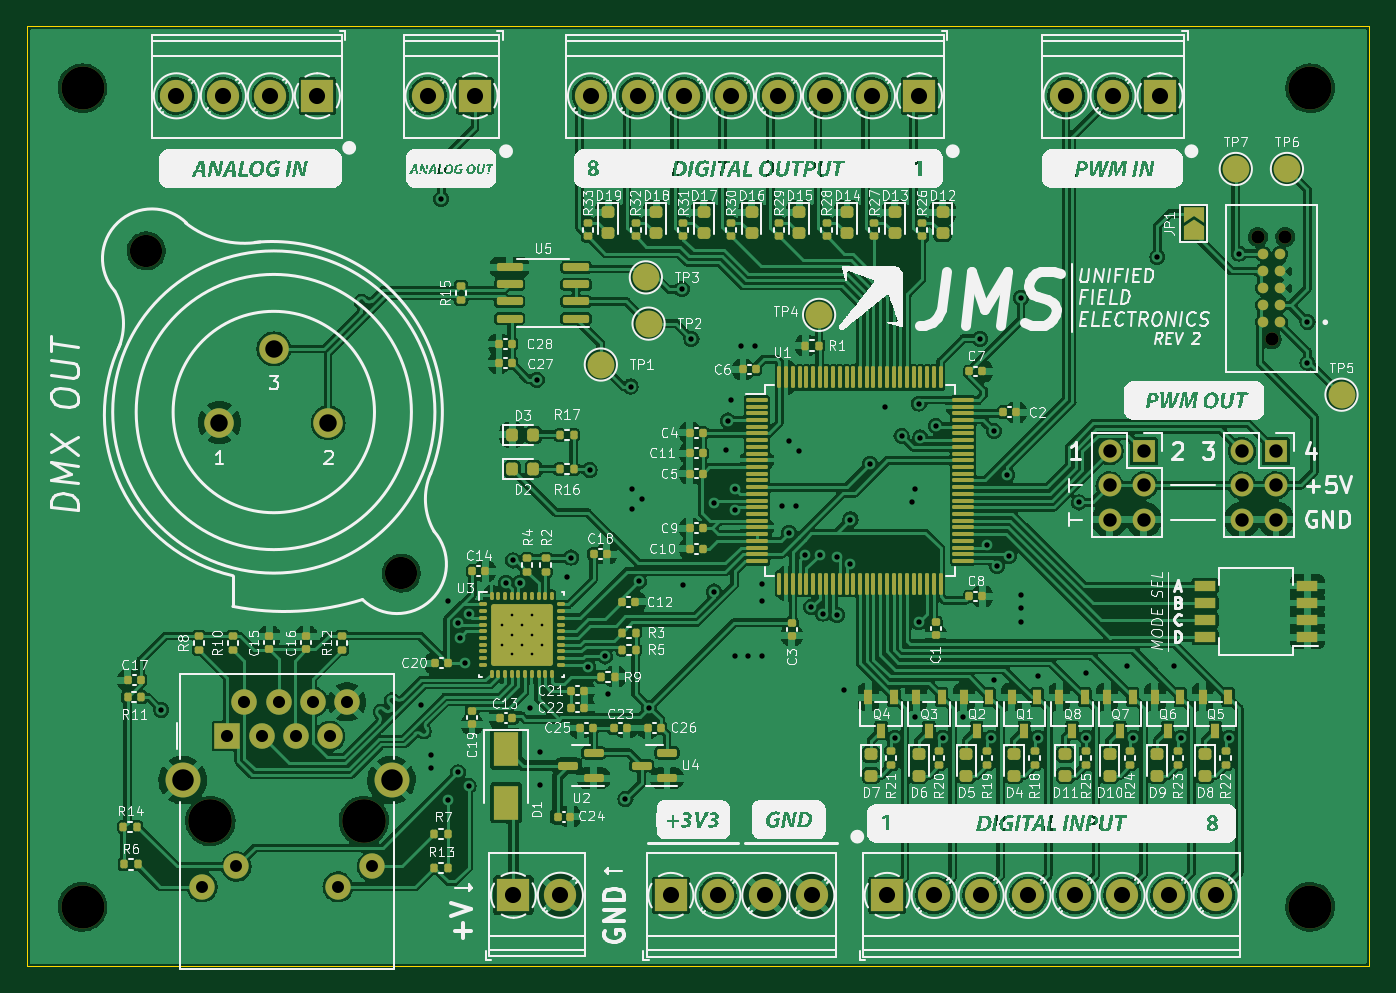
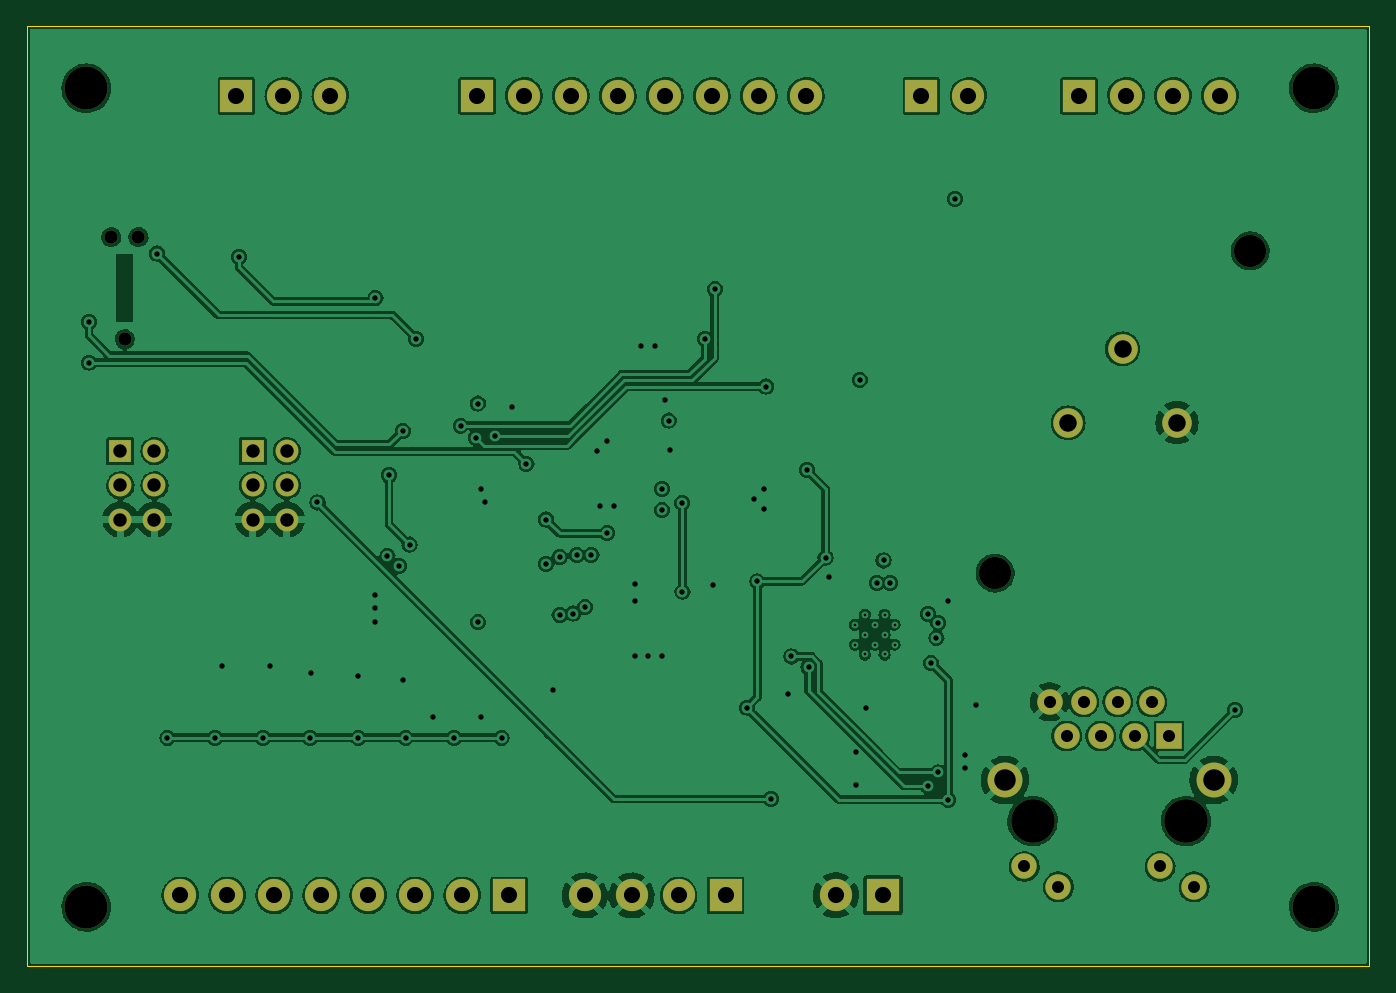
Circuit board: 11 layer files. Board 100.0 x 70.0 mm.
- bottom_copper: jms_ufe_controller-B_Cu.gbl (247312 bytes)
- bottom_mask: jms_ufe_controller-B_Mask.gbs (2827 bytes)
- paste: jms_ufe_controller-B_Paste.gbp (622 bytes)
- bottom_silk: jms_ufe_controller-B_Silkscreen.gbo (2831 bytes)
- outline: jms_ufe_controller-Edge_Cuts.gm1 (769 bytes)
- top_copper: jms_ufe_controller-F_Cu.gtl (559409 bytes)
- top_mask: jms_ufe_controller-F_Mask.gts (15796 bytes)
- paste: jms_ufe_controller-F_Paste.gtp (16052 bytes)
- top_silk: jms_ufe_controller-F_Silkscreen.gto (274769 bytes)
- drill: jms_ufe_controller-NPTH.drl (750 bytes)
- drill: jms_ufe_controller-PTH.drl (3966 bytes)

=== bottom_copper: jms_ufe_controller-B_Cu.gbl (247312 bytes, source omitted) ===
=== bottom_mask: jms_ufe_controller-B_Mask.gbs ===
G04 #@! TF.GenerationSoftware,KiCad,Pcbnew,(6.0.10)*
G04 #@! TF.CreationDate,2023-05-06T14:56:35+10:00*
G04 #@! TF.ProjectId,jms_ufe_controller,6a6d735f-7566-4655-9f63-6f6e74726f6c,rev?*
G04 #@! TF.SameCoordinates,Original*
G04 #@! TF.FileFunction,Soldermask,Bot*
G04 #@! TF.FilePolarity,Negative*
%FSLAX46Y46*%
G04 Gerber Fmt 4.6, Leading zero omitted, Abs format (unit mm)*
G04 Created by KiCad (PCBNEW (6.0.10)) date 2023-05-06 14:56:35*
%MOMM*%
%LPD*%
G01*
G04 APERTURE LIST*
%ADD10R,2.400000X2.400000*%
%ADD11C,2.400000*%
%ADD12C,3.200000*%
%ADD13R,1.700000X1.700000*%
%ADD14O,1.700000X1.700000*%
%ADD15C,2.200000*%
%ADD16C,3.250000*%
%ADD17C,2.600000*%
%ADD18C,1.890000*%
%ADD19R,1.900000X1.900000*%
%ADD20C,1.900000*%
%ADD21C,0.991000*%
G04 APERTURE END LIST*
D10*
X166479318Y-55168783D03*
D11*
X162979318Y-55168783D03*
X159479318Y-55168783D03*
X155979318Y-55168783D03*
X152479318Y-55168783D03*
X148979318Y-55168783D03*
X145479318Y-55168783D03*
X141979318Y-55168783D03*
X188577318Y-114728000D03*
X185077318Y-114728000D03*
X181577318Y-114728000D03*
X178077318Y-114728000D03*
X174577318Y-114728000D03*
X171077318Y-114728000D03*
X167577318Y-114728000D03*
D10*
X164077318Y-114728000D03*
X147963318Y-114728783D03*
D11*
X151463318Y-114728783D03*
X154963318Y-114728783D03*
X158463318Y-114728783D03*
D10*
X136234800Y-114714400D03*
D11*
X139734800Y-114714400D03*
D10*
X133373318Y-55168783D03*
D11*
X129873318Y-55168783D03*
X177399318Y-55168783D03*
X180899318Y-55168783D03*
D10*
X184399318Y-55168783D03*
X121633318Y-55168783D03*
D11*
X118133318Y-55168783D03*
X114633318Y-55168783D03*
X111133318Y-55168783D03*
D12*
X195580000Y-54610000D03*
D13*
X193040518Y-81646783D03*
D14*
X190500518Y-81646783D03*
X193040518Y-84186783D03*
X190500518Y-84186783D03*
X193040518Y-86726783D03*
X190500518Y-86726783D03*
D12*
X104140000Y-54610000D03*
X195580000Y-115570000D03*
D11*
X108887925Y-66720900D03*
X127887925Y-90720900D03*
D15*
X114337925Y-79520900D03*
X122437925Y-79520900D03*
X118387925Y-74020900D03*
D16*
X113665000Y-109190000D03*
X125095000Y-109190000D03*
D17*
X127155000Y-106140000D03*
X111605000Y-106140000D03*
D18*
X125705000Y-112570000D03*
X123165000Y-114090000D03*
X115595000Y-112570000D03*
X113055000Y-114090000D03*
D19*
X114935000Y-102850000D03*
D20*
X116205000Y-100310000D03*
X117475000Y-102850000D03*
X118745000Y-100310000D03*
X120015000Y-102850000D03*
X121285000Y-100310000D03*
X122555000Y-102850000D03*
X123825000Y-100310000D03*
D12*
X104140000Y-115570000D03*
D21*
X191694800Y-65684400D03*
X192709800Y-73304400D03*
X193724800Y-65684400D03*
D13*
X183185318Y-81646783D03*
D14*
X180645318Y-81646783D03*
X183185318Y-84186783D03*
X180645318Y-84186783D03*
X183185318Y-86726783D03*
X180645318Y-86726783D03*
M02*

=== paste: jms_ufe_controller-B_Paste.gbp ===
G04 #@! TF.GenerationSoftware,KiCad,Pcbnew,(6.0.10)*
G04 #@! TF.CreationDate,2023-05-06T14:56:34+10:00*
G04 #@! TF.ProjectId,jms_ufe_controller,6a6d735f-7566-4655-9f63-6f6e74726f6c,rev?*
G04 #@! TF.SameCoordinates,Original*
G04 #@! TF.FileFunction,Paste,Bot*
G04 #@! TF.FilePolarity,Positive*
%FSLAX46Y46*%
G04 Gerber Fmt 4.6, Leading zero omitted, Abs format (unit mm)*
G04 Created by KiCad (PCBNEW (6.0.10)) date 2023-05-06 14:56:34*
%MOMM*%
%LPD*%
G01*
G04 APERTURE LIST*
%ADD10C,2.200000*%
G04 APERTURE END LIST*
D10*
X114337925Y-79520900D03*
X122437925Y-79520900D03*
X118387925Y-74020900D03*
M02*

=== bottom_silk: jms_ufe_controller-B_Silkscreen.gbo ===
G04 #@! TF.GenerationSoftware,KiCad,Pcbnew,(6.0.10)*
G04 #@! TF.CreationDate,2023-05-06T14:56:35+10:00*
G04 #@! TF.ProjectId,jms_ufe_controller,6a6d735f-7566-4655-9f63-6f6e74726f6c,rev?*
G04 #@! TF.SameCoordinates,Original*
G04 #@! TF.FileFunction,Legend,Bot*
G04 #@! TF.FilePolarity,Positive*
%FSLAX46Y46*%
G04 Gerber Fmt 4.6, Leading zero omitted, Abs format (unit mm)*
G04 Created by KiCad (PCBNEW (6.0.10)) date 2023-05-06 14:56:35*
%MOMM*%
%LPD*%
G01*
G04 APERTURE LIST*
%ADD10R,2.400000X2.400000*%
%ADD11C,2.400000*%
%ADD12C,3.200000*%
%ADD13R,1.700000X1.700000*%
%ADD14O,1.700000X1.700000*%
%ADD15C,2.200000*%
%ADD16C,3.250000*%
%ADD17C,2.600000*%
%ADD18C,1.890000*%
%ADD19R,1.900000X1.900000*%
%ADD20C,1.900000*%
%ADD21C,0.991000*%
G04 APERTURE END LIST*
%LPC*%
D10*
X166479318Y-55168783D03*
D11*
X162979318Y-55168783D03*
X159479318Y-55168783D03*
X155979318Y-55168783D03*
X152479318Y-55168783D03*
X148979318Y-55168783D03*
X145479318Y-55168783D03*
X141979318Y-55168783D03*
X188577318Y-114728000D03*
X185077318Y-114728000D03*
X181577318Y-114728000D03*
X178077318Y-114728000D03*
X174577318Y-114728000D03*
X171077318Y-114728000D03*
X167577318Y-114728000D03*
D10*
X164077318Y-114728000D03*
X147963318Y-114728783D03*
D11*
X151463318Y-114728783D03*
X154963318Y-114728783D03*
X158463318Y-114728783D03*
D10*
X136234800Y-114714400D03*
D11*
X139734800Y-114714400D03*
D10*
X133373318Y-55168783D03*
D11*
X129873318Y-55168783D03*
X177399318Y-55168783D03*
X180899318Y-55168783D03*
D10*
X184399318Y-55168783D03*
X121633318Y-55168783D03*
D11*
X118133318Y-55168783D03*
X114633318Y-55168783D03*
X111133318Y-55168783D03*
D12*
X195580000Y-54610000D03*
D13*
X193040518Y-81646783D03*
D14*
X190500518Y-81646783D03*
X193040518Y-84186783D03*
X190500518Y-84186783D03*
X193040518Y-86726783D03*
X190500518Y-86726783D03*
D12*
X104140000Y-54610000D03*
X195580000Y-115570000D03*
D11*
X108887925Y-66720900D03*
X127887925Y-90720900D03*
D15*
X114337925Y-79520900D03*
X122437925Y-79520900D03*
X118387925Y-74020900D03*
D16*
X113665000Y-109190000D03*
X125095000Y-109190000D03*
D17*
X127155000Y-106140000D03*
X111605000Y-106140000D03*
D18*
X125705000Y-112570000D03*
X123165000Y-114090000D03*
X115595000Y-112570000D03*
X113055000Y-114090000D03*
D19*
X114935000Y-102850000D03*
D20*
X116205000Y-100310000D03*
X117475000Y-102850000D03*
X118745000Y-100310000D03*
X120015000Y-102850000D03*
X121285000Y-100310000D03*
X122555000Y-102850000D03*
X123825000Y-100310000D03*
D12*
X104140000Y-115570000D03*
D21*
X191694800Y-65684400D03*
X192709800Y-73304400D03*
X193724800Y-65684400D03*
D13*
X183185318Y-81646783D03*
D14*
X180645318Y-81646783D03*
X183185318Y-84186783D03*
X180645318Y-84186783D03*
X183185318Y-86726783D03*
X180645318Y-86726783D03*
M02*

=== outline: jms_ufe_controller-Edge_Cuts.gm1 ===
G04 #@! TF.GenerationSoftware,KiCad,Pcbnew,(6.0.10)*
G04 #@! TF.CreationDate,2023-05-06T14:56:35+10:00*
G04 #@! TF.ProjectId,jms_ufe_controller,6a6d735f-7566-4655-9f63-6f6e74726f6c,rev?*
G04 #@! TF.SameCoordinates,Original*
G04 #@! TF.FileFunction,Profile,NP*
%FSLAX46Y46*%
G04 Gerber Fmt 4.6, Leading zero omitted, Abs format (unit mm)*
G04 Created by KiCad (PCBNEW (6.0.10)) date 2023-05-06 14:56:35*
%MOMM*%
%LPD*%
G01*
G04 APERTURE LIST*
G04 #@! TA.AperFunction,Profile*
%ADD10C,0.100000*%
G04 #@! TD*
G04 APERTURE END LIST*
D10*
X100000000Y-50000000D02*
X200000000Y-50000000D01*
X200000000Y-50000000D02*
X200000000Y-120000000D01*
X200000000Y-120000000D02*
X100000000Y-120000000D01*
X100000000Y-120000000D02*
X100000000Y-50000000D01*
M02*

=== top_copper: jms_ufe_controller-F_Cu.gtl (559409 bytes, source omitted) ===
=== top_mask: jms_ufe_controller-F_Mask.gts (15796 bytes, source omitted) ===
=== paste: jms_ufe_controller-F_Paste.gtp (16052 bytes, source omitted) ===
=== top_silk: jms_ufe_controller-F_Silkscreen.gto (274769 bytes, source omitted) ===
=== drill: jms_ufe_controller-NPTH.drl ===
M48
; DRILL file {KiCad (6.0.10)} date Sat May  6 14:56:49 2023
; FORMAT={-:-/ absolute / metric / decimal}
; #@! TF.CreationDate,2023-05-06T14:56:49+10:00
; #@! TF.GenerationSoftware,Kicad,Pcbnew,(6.0.10)
; #@! TF.FileFunction,NonPlated,1,4,NPTH
FMAT,2
METRIC
; #@! TA.AperFunction,NonPlated,NPTH,ComponentDrill
T1C0.991
; #@! TA.AperFunction,NonPlated,NPTH,ComponentDrill
T2C2.400
; #@! TA.AperFunction,NonPlated,NPTH,ComponentDrill
T3C3.200
; #@! TA.AperFunction,NonPlated,NPTH,ComponentDrill
T4C3.250
%
G90
G05
T1
X191.695Y-65.684
X192.71Y-73.304
X193.725Y-65.684
T2
X108.888Y-66.721
X127.888Y-90.721
T3
X104.14Y-54.61
X104.14Y-115.57
X195.58Y-54.61
X195.58Y-115.57
T4
X113.665Y-109.19
X125.095Y-109.19
T0
M30

=== drill: jms_ufe_controller-PTH.drl ===
M48
; DRILL file {KiCad (6.0.10)} date Sat May  6 14:56:49 2023
; FORMAT={-:-/ absolute / metric / decimal}
; #@! TF.CreationDate,2023-05-06T14:56:49+10:00
; #@! TF.GenerationSoftware,Kicad,Pcbnew,(6.0.10)
; #@! TF.FileFunction,Plated,1,4,PTH
FMAT,2
METRIC
; #@! TA.AperFunction,Plated,PTH,ComponentDrill
T1C0.200
; #@! TA.AperFunction,Plated,PTH,ViaDrill
T2C0.400
; #@! TA.AperFunction,Plated,PTH,ComponentDrill
T3C0.890
; #@! TA.AperFunction,Plated,PTH,ComponentDrill
T4C0.900
; #@! TA.AperFunction,Plated,PTH,ComponentDrill
T5C1.000
; #@! TA.AperFunction,Plated,PTH,ComponentDrill
T6C1.200
; #@! TA.AperFunction,Plated,PTH,ComponentDrill
T7C1.300
; #@! TA.AperFunction,Plated,PTH,ComponentDrill
T8C1.600
%
G90
G05
T1
X135.375Y-94.561
X135.375Y-96.041
X136.115Y-93.821
X136.115Y-95.301
X136.115Y-96.781
X136.855Y-94.561
X136.855Y-96.041
X137.595Y-93.821
X137.595Y-95.301
X137.595Y-96.781
X138.335Y-94.561
X138.335Y-96.041
T2
X110.007Y-100.914
X129.337Y-100.533
X130.099Y-104.253
X130.099Y-105.269
X130.861Y-62.851
X131.369Y-107.594
X131.369Y-92.823
X132.118Y-94.407
X132.131Y-105.562
X132.258Y-95.529
X132.639Y-97.434
X132.893Y-93.775
X132.893Y-106.578
X135.687Y-91.465
X136.195Y-89.775
X136.703Y-91.465
X137.465Y-100.736
X137.973Y-76.313
X138.227Y-104.038
X138.227Y-106.539
X140.259Y-91.045
X140.513Y-89.56
X141.783Y-97.726
X141.91Y-83.044
X143.053Y-96.926
X143.307Y-99.72
X144.577Y-107.555
X144.958Y-76.821
X145.085Y-84.441
X145.085Y-85.965
X145.593Y-91.338
X145.847Y-85.203
X146.355Y-100.736
X148.768Y-69.582
X148.895Y-91.592
X149.493Y-73.265
X151.177Y-92.096
X151.181Y-85.496
X152.07Y-81.559
X152.197Y-79.361
X152.451Y-77.837
X152.705Y-84.441
X152.705Y-86.044
X152.705Y-96.887
X153.213Y-73.773
X153.721Y-96.887
X154.229Y-73.773
X154.737Y-91.553
X154.737Y-92.823
X154.737Y-96.887
X156.261Y-85.711
X156.769Y-80.885
X156.769Y-87.743
X157.277Y-85.711
X157.531Y-81.647
X157.956Y-89.362
X158.424Y-93.266
X159.055Y-89.362
X159.309Y-93.731
X160.325Y-89.521
X160.325Y-93.839
X160.833Y-99.427
X161.341Y-86.727
X161.341Y-90.029
X162.798Y-82.595
X163.881Y-78.345
X164.643Y-102.983
X165.151Y-80.504
X165.913Y-85.457
X166.167Y-84.441
X166.167Y-101.459
X166.421Y-94.386
X166.421Y-78.091
X166.548Y-80.62
X167.691Y-79.742
X168.199Y-102.983
X169.723Y-101.459
X170.993Y-73.265
X171.501Y-88.596
X171.793Y-102.983
X172.009Y-80.123
X172.009Y-98.665
X172.263Y-90.195
X173.025Y-83.425
X173.152Y-89.433
X174.041Y-70.217
X174.041Y-92.315
X174.041Y-93.331
X174.041Y-94.347
X175.311Y-98.411
X175.311Y-102.983
X178.359Y-85.457
X178.867Y-98.157
X178.905Y-102.983
X181.915Y-97.649
X182.423Y-102.983
X184.201Y-67.169
X185.471Y-97.649
X185.979Y-102.983
X189.535Y-102.983
X190.297Y-66.915
X195.377Y-71.995
X195.377Y-75.043
T3
X113.055Y-114.09
X115.595Y-112.57
X123.165Y-114.09
X125.705Y-112.57
T4
X114.935Y-102.85
X116.205Y-100.31
X117.475Y-102.85
X118.745Y-100.31
X120.015Y-102.85
X121.285Y-100.31
X122.555Y-102.85
X123.825Y-100.31
T5
X180.645Y-81.647
X180.645Y-84.187
X180.645Y-86.727
X183.185Y-81.647
X183.185Y-84.187
X183.185Y-86.727
X190.501Y-81.647
X190.501Y-84.187
X190.501Y-86.727
X193.041Y-81.647
X193.041Y-84.187
X193.041Y-86.727
T6
X111.133Y-55.169
X114.633Y-55.169
X118.133Y-55.169
X121.633Y-55.169
X129.873Y-55.169
X133.373Y-55.169
X136.235Y-114.714
X139.735Y-114.714
X141.979Y-55.169
X145.479Y-55.169
X147.963Y-114.729
X148.979Y-55.169
X151.463Y-114.729
X152.479Y-55.169
X154.963Y-114.729
X155.979Y-55.169
X158.463Y-114.729
X159.479Y-55.169
X162.979Y-55.169
X164.077Y-114.728
X166.479Y-55.169
X167.577Y-114.728
X171.077Y-114.728
X174.577Y-114.728
X177.399Y-55.169
X178.077Y-114.728
X180.899Y-55.169
X181.577Y-114.728
X184.399Y-55.169
X185.077Y-114.728
X188.577Y-114.728
T7
X114.338Y-79.521
X118.388Y-74.021
X122.438Y-79.521
T8
X111.605Y-106.14
X127.155Y-106.14
T0
M30

